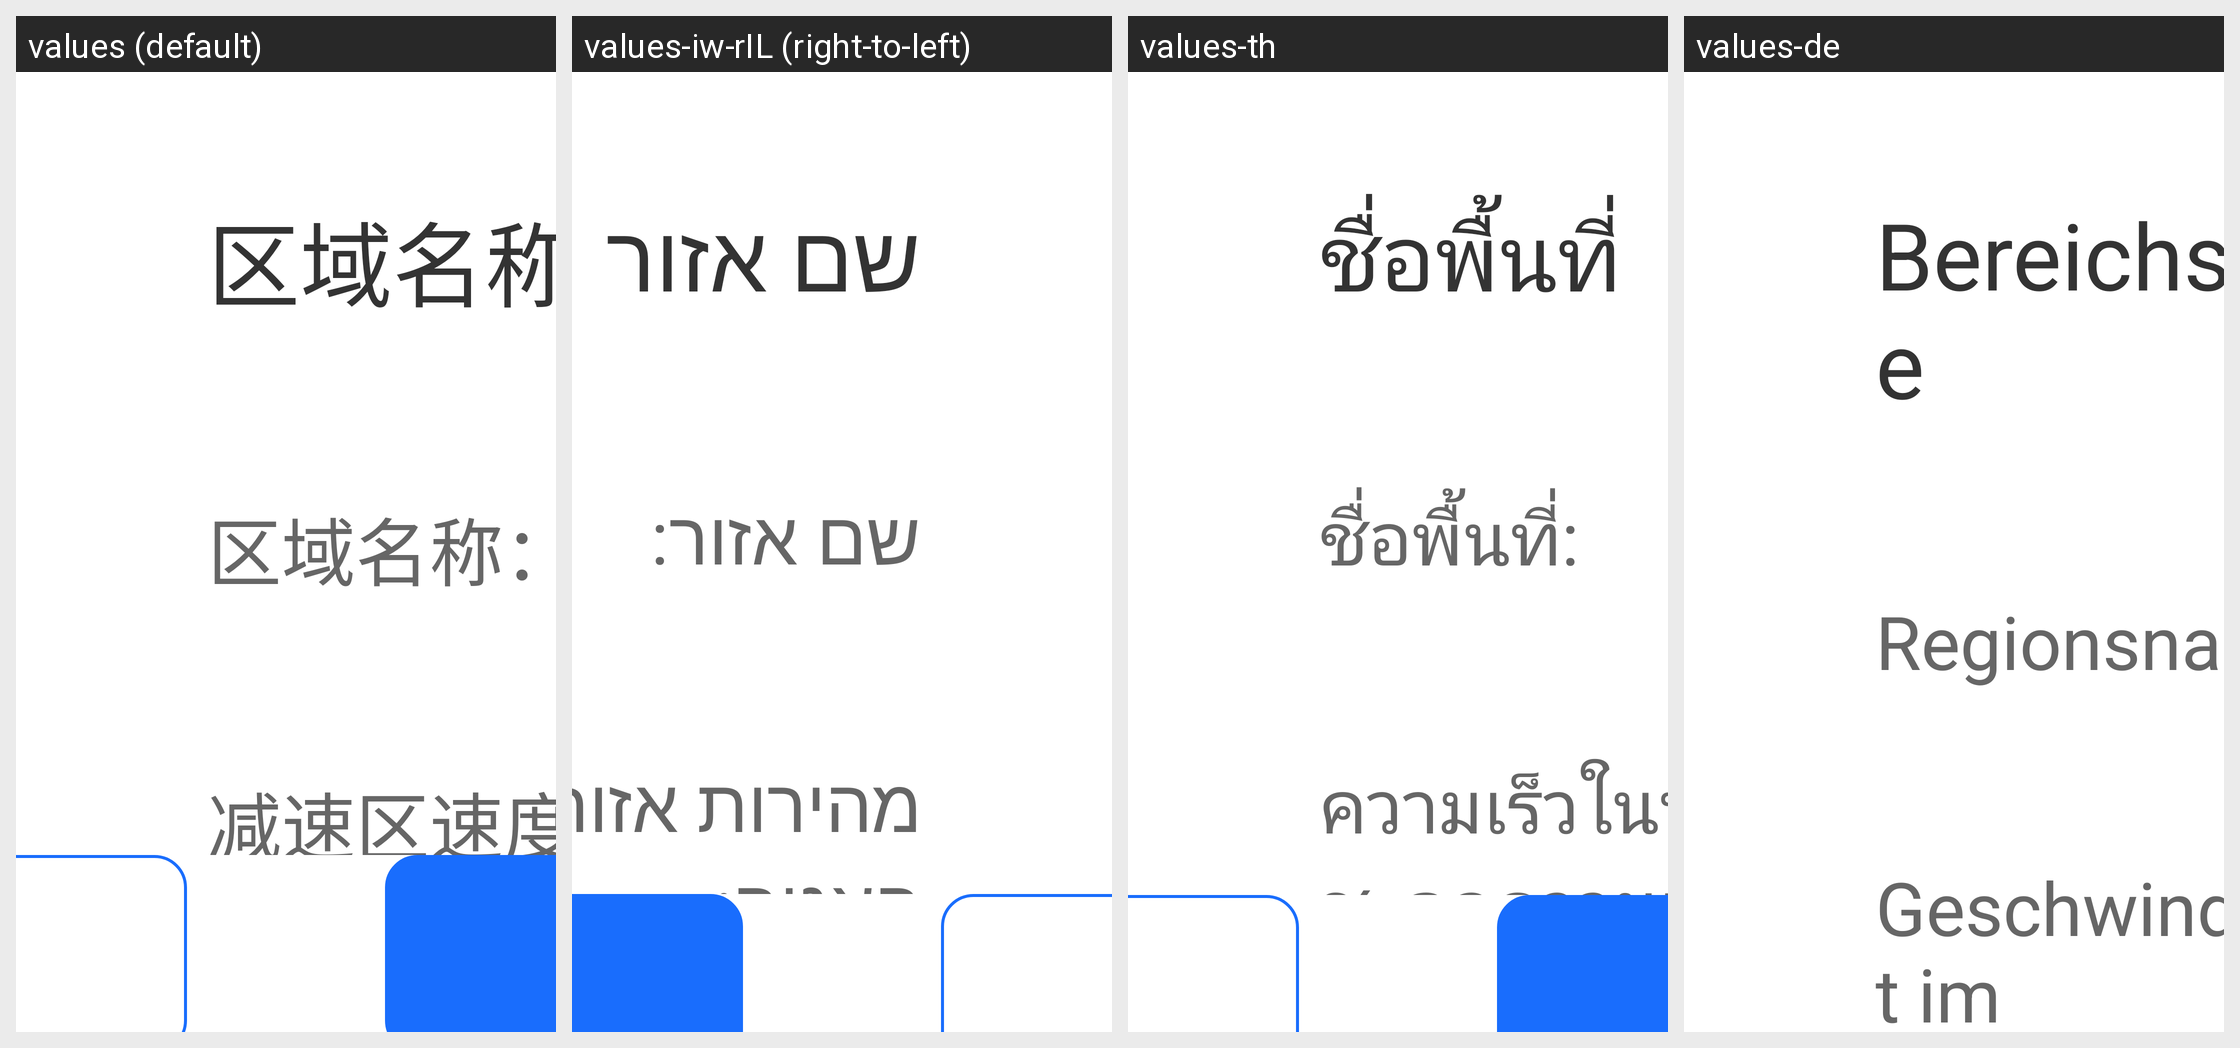

Locale-by-locale string values for the Android screen shown in this grid:
Android screen res/layout/dialog_edit.xml rendered under 4 locales, left to right: values (default), values-iw-rIL (right-to-left), values-th, values-de. Device: Nexus 5 (rendered at 1080×1920; each locale shown at half size, 540×960, under a caption strip naming it); theme Theme.SelfChassisDemo.
Other locales in the repository, not shown: values-ara, values-en, values-es, values-in, values-ja-rJP, values-ko, values-ru, values-tr, values-zh-rCN, values-zh-rTW.
Strings drawn on this screen, with the default value and each locale's value (text and hints the layout hard-codes, and strings that could not be matched under every locale, appear in the picture but are not listed):

txt_area_name
  values: 区域名称
  values-iw-rIL: שם אזור
  values-th: ชื่อพื้นที่
  values-de: Bereichsname

txt_area_sub_name
  values: 区域名称：
  values-iw-rIL: שם אזור:
  values-th: ชื่อพื้นที่:
  values-de: Regionsname:

deceleration_zone_speed
  values: 减速区速度：
  values-iw-rIL: מהירות אזור האטה:
  values-th: ความเร็วในพื้นที่ชะลอความเร็ว
  values-de: Geschwindigkeit im Verzögerungsbereich:
